pico-8 play session: hold ← + tap ❎

[t = 2 s] hold ← ~2s, tap ❎ ~4×
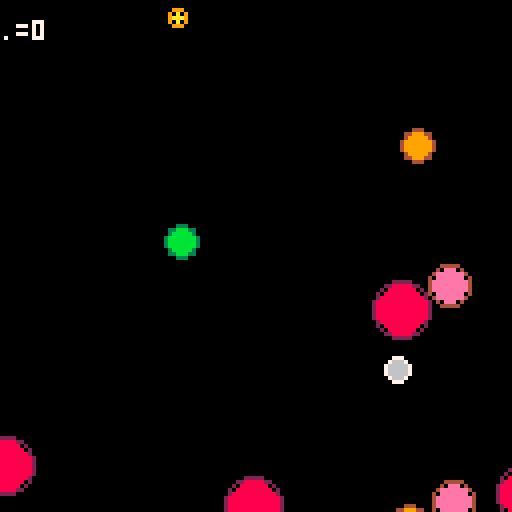
[t = 6 s] hold ← ~6s, tap ❎ ~10×
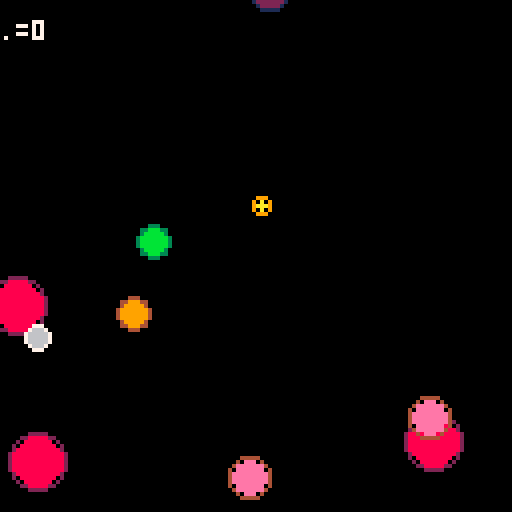
[t = 8 s] hold ← ~8s, tap ❎ ~14×
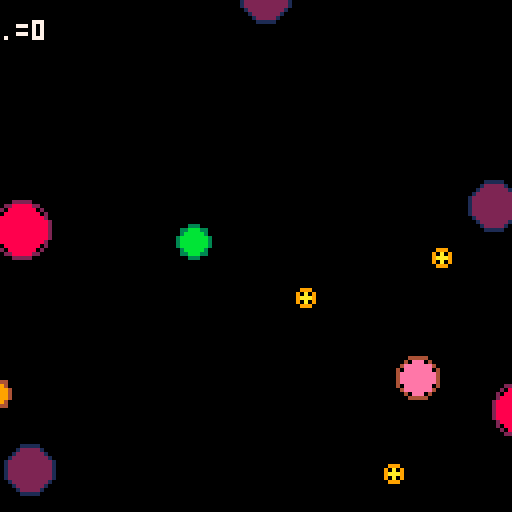

pico-8 cartridge
version 34
__lua__
--[[
bite size game cells
from nerdyteachers.com
]]--
-- ===== ===== ===== ===== ===== ===== ===== ===== ===== ===== ===== ===== =====

function circ_collide(x1,y1,r1, x2,y2,r2)
  distsq = (x1-x2)*(x1-x2) + (y1-y2)*(y1-y2)
  rsumsq = (r1+r2)*(r1+r2)

  if distsq == rsumsq then
    -- circles touch
    return false
  elseif distsq>rsumsq then
    -- no touch
    return false
  end
  -- overlap
  return true
end

function create_enemies()
  if #enemies < max_enemies then
    -- local vars
    local x=0 -- pos
    local y=0
    local dx=0
    local dy=0 -- momemntum
    local r=flr(rnd((max_enemy_size+player.r-1)/2))+1 --size

    -- rand start pos
    place = flr(rnd(4))
    if place == 0 then
      --left
      x=flr(rnd(8)-16)
      y = flr(rnd(128))
      dx = rnd(enemy_speed)
      dy = rnd(enemy_speed*2) - enemy_speed
    elseif place==1 then
      --right
      x=flr(rnd(8) +128)
      y = flr(rnd(128))
      dx = -rnd(enemy_speed) - enemy_speed
      dy = rnd(enemy_speed*2) - enemy_speed
    elseif place==2 then
      --top
      x=flr(rnd(128))
      y = flr(rnd(8)-16)
      dx = rnd(enemy_speed*2) - enemy_speed
      dy = rnd(enemy_speed)
    else --if place==3 then
      --bottom
      x=flr(rnd(128))
      y = flr(rnd(8) + 128)
      dx = rnd(enemy_speed*2) - enemy_speed
      dy = rnd(enemy_speed) - enemy_speed
    end

    -- sz determines color
    if r==1 then
      c=_yellow c2=_orange
    elseif r==2 then
      c=_grey c2=_white
    elseif r==3 then
      c=_orange c2=_brown
    elseif r==4 then
      c=_pink c2=_brown
    elseif r==5 then
      c=_purple c2=_dkblue
    elseif r==6 then
      c=_red c2=_purple
    elseif r==7 then
      c=_white c2=_grey
    elseif r==8 then
      c=_blue c2=_dkblue
    elseif r==9 then
      c=_dkblue c2=_blue
    elseif r==10 then
      c=_dkgreen c2=_green
    else
      c=_red c2=_blue
    end

    -- make enemy table
    local enemy = {
      x = x,
      y = y,
      dx = dx,
      dy=dy,
      r=r,
      c=c,
      c2=c2,
    }
    add (enemies,enemy)
  end
end

-- ===== ===== ===== ===== ===== ===== ===== ===== ===== ===== ===== ===== =====
function _init() --iiiiiii
  -- colors
  _black = 0
  _dkblue = 1
  _purple = 2
  _dkgreen = 3
  _brown = 4
  _dkgrey = 5
  _grey = 6
  _white = 7
  _red = 8
  _orange = 9
  _yellow = 10
  _green = 11
  _blue = 12
  _indigo = 13
  _pink = 14
  _peach = 15

  -- player table
  player={
    x = 60, -- pos on x axis
    y = 60, -- pos on y axis
    c = _green, -- inner circle color
    c2 = _dkgreen, -- outer circle color
    r = 3, -- radius
    dx = 0, -- delta x for x axis momentum 
    dy = 0,
    speed = 0.08, --0.08, -- number for how much the player's cell should speed up by
    eat = 0, -- how many enemies were eaten for scoring
  }
  -- game settings
  enemies = {} -- enemy table
  max_enemies = 15 -- max enemies
  max_enemies = 10 -- xxxx max enemies
  max_enemy_size = 10 -- number of pixels for largest enemy radius
  enemy_speed = 0.6 -- avg speed of enemies
  win_amount = 500 -- how many to eat to win
end

function _update() --uuuuuuuu

  -- player controls
  if btnp(⬅️) then player.dx -= player.speed end
  if btnp(➡️) then player.dx += player.speed end
  if btnp(⬆️) then player.dy -= player.speed end
  if btnp(⬇️) then player.dy += player.speed end

  if btnp(4) then --printh("Btn 4 = cv")
    local n=1
    printh('')
    for enemy in all (enemies) do
      printh('enemy'..n..' x='..enemy.x..' y='..enemy.y..' r='..enemy.r..' dx='..enemy.dx..' dy='..enemy.dy)
      n+=1
    end
  elseif btnp(5) then printh("Btn 5 = nm")
  end

  -- player movement
  player.x += player.dx
  player.y += player.dy

  -- flip sides
  if player.x > 127 then player.x = 1 end
  if player.x < 0 then player.x = 126 end
  if player.y > 127 then player.y = 1 end
  if player.y < 0 then player.y = 126 end

  -- enemy update
  create_enemies()
  for enemy in all (enemies) do
    -- move
    enemy.x += enemy.dx
    enemy.y += enemy.dy

    -- ouside screen
    if enemy.x > 137
      or enemy.x < -10
      or enemy.y < -10
      or enemy.y > 137 then
      del(enemies, enemy)
    end

    -- collide w/player
    if circ_collide(
      player.x, player.y, player.r,
      enemy.x, enemy.y, enemy.r
      ) then
      -- compare size
      if (flr(player.r) > enemy.r) then
        player.eat += 1
        player.r += .2
        sfx(0)
        del (enemies, enemy)
      else
        sfx(1)
        _init()
      end
    end
  end

end

function _draw() --dddddd
  cls()

  -- player
  circfill(player.x, player.y, player.r, player.c)
  circ(player.x, player.y, player.r+1, player.c2)

  -- enemies
  for enemy in all(enemies) do
    circfill(enemy.x, enemy.y, enemy.r, enemy.c)
    circ(enemy.x, enemy.y, enemy.r+1, enemy.c2)
  end

  -- score
  rectfill(0, 3, 20, 10, _black)
  print(".="..player.eat, 0, 5, _white)

  -- win
  if player.eat > win_amount then
    rectill(0, 55, 127, 75, _dkgrey)
    print("congratulations!!!", 28, 56, _blue)
    print("you became", 43, 63, _blue)
    print("a multicelled organsim", 20, 70, _blue)
  end
end

-- ===== ===== ===== ===== ===== ===== ===== ===== ===== ===== ===== ===== =====

-- ===== ===== ===== ===== ===== ===== ===== ===== ===== ===== ===== ===== =====
-- collection of support functions
-- ===== ===== ===== ===== ===== ===== ===== ===== ===== ===== ===== ===== =====
function log(_lvl, _msg, _ind) local ind=_ind or '' if _lvl < 5 then printh(ind.._msg) end end
function irand(n) return ceil(rnd(n)) end -- rand in [1..n]
function irand0(n) if (n==0) then return 0 else return ceil(rnd(n))-1 end end -- rand in [0..n)
function tblstr(_t) out="" for j=1,#_t-1 do out=out.._t[j].."," end return out.._t[#_t] end
function shuffle(t) for i=#t,1,-1 do local j=flr(rnd(i))+1 t[i],t[j] = t[j],t[i] end end
function contains(_tbl,_el) for _ in all(_tbl) do if _==_el then return true end end return false end
